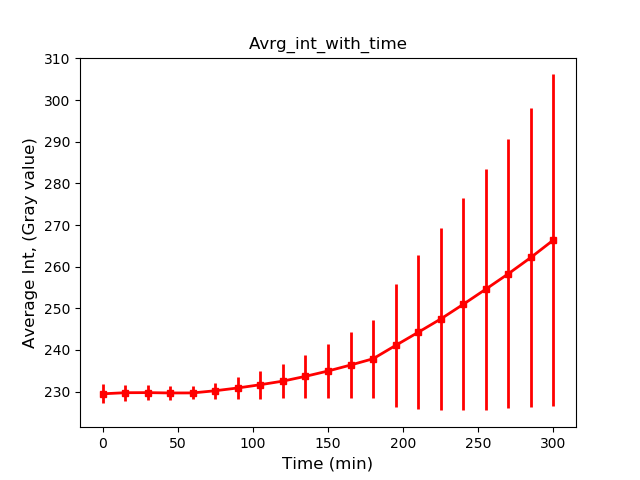

The data file committed next to this chart (first rows):
# Time, Avrg_int, YError
0.000000000000000000e+00, 2.294586181640625000e+02, 2.257246255874633789e+00
1.500000000000000000e+01, 2.297230987548828125e+02, 1.956185102462768555e+00
3.000000000000000000e+01, 2.297436828613281250e+02, 1.829893231391906738e+00
4.500000000000000000e+01, 2.296619262695312500e+02, 1.701368927955627441e+00
6.000000000000000000e+01, 2.296708679199218750e+02, 1.552334904670715332e+00
7.500000000000000000e+01, 2.301967773437500000e+02, 1.959994196891784668e+00
9.000000000000000000e+01, 2.308616943359375000e+02, 2.634553194046020508e+00
1.050000000000000000e+02, 2.316464843750000000e+02, 3.332785129547119141e+00
1.200000000000000000e+02, 2.325069274902343750e+02, 4.067431926727294922e+00
1.350000000000000000e+02, 2.336553497314453125e+02, 5.233552455902099609e+00
1.500000000000000000e+02, 2.349323883056640625e+02, 6.502916336059570312e+00
1.650000000000000000e+02, 2.363640747070312500e+02, 7.944859504699707031e+00
1.800000000000000000e+02, 2.378804626464843750e+02, 9.335376739501953125e+00
1.950000000000000000e+02, 2.410767974853515625e+02, 1.468248653411865234e+01
2.100000000000000000e+02, 2.442287139892578125e+02, 1.848268699645996094e+01
2.250000000000000000e+02, 2.474298706054687500e+02, 2.181933975219726562e+01
2.400000000000000000e+02, 2.509557800292968750e+02, 2.548129272460937500e+01
2.550000000000000000e+02, 2.545911254882812500e+02, 2.897605514526367188e+01
2.700000000000000000e+02, 2.582941894531250000e+02, 3.233385086059570312e+01
2.850000000000000000e+02, 2.622144165039062500e+02, 3.588093185424804688e+01
3.000000000000000000e+02, 2.664035339355468750e+02, 3.976865005493164062e+01
